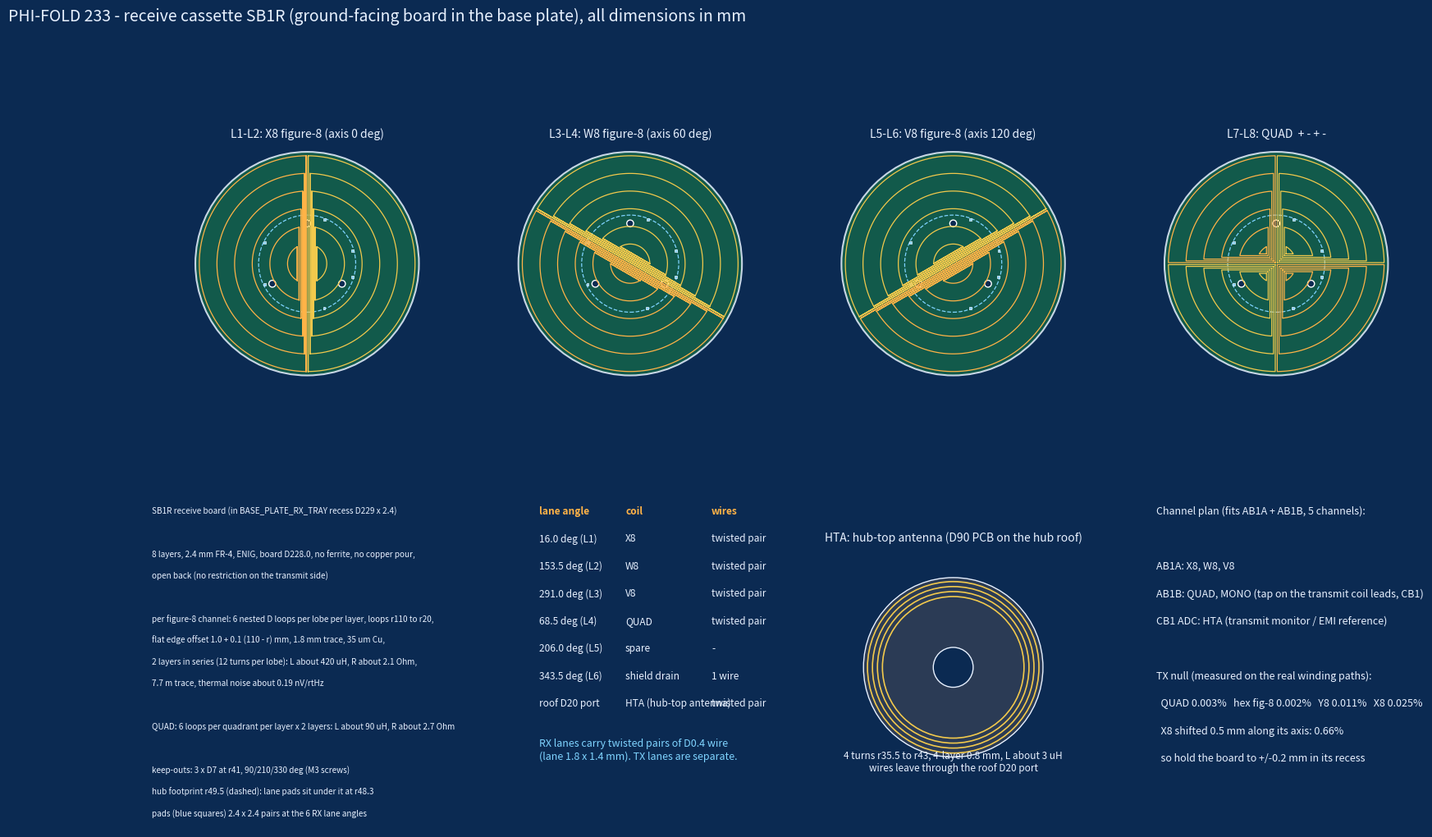

Write Python code to recreate this figure. (Note: this script raises an exception after producing the figure.)
import math, json, numpy as np
import matplotlib; matplotlib.use("Agg"); import matplotlib.pyplot as plt
from matplotlib.patches import Circle, Rectangle, FancyBboxPatch, FancyArrowPatch
BG="#0b2a52"; FG="#e8f1ff"; ACC="#7fd4ff"; ORG="#ffb347"; YEL="#f2c94c"
def arc(rho,a0,a1,n=90): t=np.linspace(a0,a1,n); return np.c_[rho*np.cos(t),rho*np.sin(t)]
def dloop(rho,x0): a=math.acos(x0/rho); return np.vstack([arc(rho,-a,a),[[x0,-rho*math.sin(a)]],[[x0,rho*math.sin(a)]]])
def rotz(p,a): c,s=math.cos(a),math.sin(a); return np.c_[p[:,0]*c-p[:,1]*s,p[:,0]*s+p[:,1]*c]
def fig8_draw(ax,ang,N=6,r0=20,r1=110):
    for i,rho in enumerate(np.linspace(r1,r0,N)):
        x0=1.0+0.1*(r1-rho); R=dloop(rho,x0); L=R.copy(); L[:,0]*=-1
        for P,c in ((R,YEL),(L,ORG)): Q=rotz(P,ang); ax.plot(np.r_[Q[:,0],Q[0,0]],np.r_[Q[:,1],Q[0,1]],color=c,lw=0.9)
def quad_draw(ax,N=6,r0=20,r1=110):
    for rho in np.linspace(r1,r0,N):
        e=1.0+0.1*(r1-rho); s=math.sqrt(rho**2-e**2); a0=math.atan2(e,s); a1=math.atan2(s,e); base=np.vstack([[e,e],arc(rho,a0,a1,50)])
        for q,c in enumerate((YEL,ORG,YEL,ORG)): Q=rotz(base,q*math.pi/2); ax.plot(np.r_[Q[:,0],Q[0,0]],np.r_[Q[:,1],Q[0,1]],color=c,lw=0.9)
def board(ax,title):
    ax.add_patch(Circle((0,0),114,fc="#14634a",ec=FG,lw=1.5,alpha=0.85)); ax.add_patch(Circle((0,0),49.5,fc="none",ec=ACC,lw=0.9,ls="--")); ax.set_aspect("equal"); ax.set_xlim(-122,122); ax.set_ylim(-122,122); ax.axis("off"); ax.set_title(title,color=FG,fontsize=10)
    for a in (90,210,330): ax.add_patch(Circle((41*math.cos(math.radians(a)),41*math.sin(math.radians(a))),3.5,fc=BG,ec="w",lw=1.0))
    for a,lab in ((16.0,"X8"),(153.5,"W8"),(291.0,"V8"),(68.5,"Q"),(206.0,"spare"),(343.5,"shield")): ax.add_patch(Rectangle((48.3*math.cos(math.radians(a))-1.2,48.3*math.sin(math.radians(a))-1.2),2.4,2.4,fc=ACC,ec=FG,lw=0.5))
fig=plt.figure(figsize=(19,11.5),facecolor=BG)
for i,(ang,t) in enumerate(((0,"L1-L2: X8 figure-8 (axis 0 deg)"),(60,"L3-L4: W8 figure-8 (axis 60 deg)"),(120,"L5-L6: V8 figure-8 (axis 120 deg)"))):
    ax=fig.add_subplot(2,4,i+1,facecolor=BG); board(ax,t); fig8_draw(ax,math.radians(ang))
ax=fig.add_subplot(2,4,4,facecolor=BG); board(ax,"L7-L8: QUAD  + - + -"); quad_draw(ax)
ax=fig.add_subplot(2,4,5,facecolor=BG); ax.axis("off")
txt=["SB1R receive board (in BASE_PLATE_RX_TRAY recess D229 x 2.4)","","8 layers, 2.4 mm FR-4, ENIG, board D228.0, no ferrite, no copper pour,","open back (no restriction on the transmit side)","","per figure-8 channel: 6 nested D loops per lobe per layer, loops r110 to r20,","flat edge offset 1.0 + 0.1 (110 - r) mm, 1.8 mm trace, 35 um Cu,","2 layers in series (12 turns per lobe): L about 420 uH, R about 2.1 Ohm,","7.7 m trace, thermal noise about 0.19 nV/rtHz","","QUAD: 6 loops per quadrant per layer x 2 layers: L about 90 uH, R about 2.7 Ohm","","keep-outs: 3 x D7 at r41, 90/210/330 deg (M3 screws)","hub footprint r49.5 (dashed): lane pads sit under it at r48.3","pads (blue squares) 2.4 x 2.4 pairs at the 6 RX lane angles"]
for i,l in enumerate(txt): ax.text(-0.15,1.0-i*0.067,l,color=FG,fontsize=7.2,va="top",transform=ax.transAxes)
ax=fig.add_subplot(2,4,6,facecolor=BG); ax.axis("off")
tab=[("lane angle","coil","wires"),("16.0 deg (L1)","X8","twisted pair"),("153.5 deg (L2)","W8","twisted pair"),("291.0 deg (L3)","V8","twisted pair"),("68.5 deg (L4)","QUAD","twisted pair"),("206.0 deg (L5)","spare","-"),("343.5 deg (L6)","shield drain","1 wire"),("roof D20 port","HTA (hub-top antenna)","twisted pair")]
for i,row in enumerate(tab):
    for j,c in enumerate(row): ax.text(0.12+j*0.36,1.0-i*0.085,c,color=ORG if i==0 else FG,fontsize=8.6,va="top",transform=ax.transAxes,weight="bold" if i==0 else "normal")
ax.text(0.12,0.28,"RX lanes carry twisted pairs of D0.4 wire\n(lane 1.8 x 1.4 mm). TX lanes are separate.",color=ACC,fontsize=9,transform=ax.transAxes,va="top")
ax=fig.add_subplot(2,4,7,facecolor=BG); ax.axis("off"); ax.set_aspect("equal"); ax.set_xlim(-60,60); ax.set_ylim(-60,60)
ax.add_patch(Circle((0,0),45,fc="#2b3b55",ec=FG)); ax.add_patch(Circle((0,0),38,fc="none",ec=YEL,lw=1.2)); ax.add_patch(Circle((0,0),40.5,fc="none",ec=YEL,lw=1.2)); ax.add_patch(Circle((0,0),43,fc="none",ec=YEL,lw=1.2)); ax.add_patch(Circle((0,0),35.5,fc="none",ec=YEL,lw=1.2)); ax.add_patch(Circle((0,0),10,fc=BG,ec=FG))
ax.set_title("HTA: hub-top antenna (D90 PCB on the hub roof)",color=FG,fontsize=10); ax.text(0,-52,"4 turns r35.5 to r43, 4-layer 0.8 mm, L about 3 uH\nwires leave through the roof D20 port",color=FG,fontsize=8.5,ha="center")
ax=fig.add_subplot(2,4,8,facecolor=BG); ax.axis("off")
ls=["Channel plan (fits AB1A + AB1B, 5 channels):","","AB1A: X8, W8, V8","AB1B: QUAD, MONO (tap on the transmit coil leads, CB1)","CB1 ADC: HTA (transmit monitor / EMI reference)","","TX null (measured on the real winding paths):","  QUAD 0.003%   hex fig-8 0.002%   Y8 0.011%   X8 0.025%","  X8 shifted 0.5 mm along its axis: 0.66%","  so hold the board to +/-0.2 mm in its recess"]
for i,l in enumerate(ls): ax.text(0,1.0-i*0.085,l,color=FG,fontsize=9,va="top",transform=ax.transAxes)
fig.suptitle("PHI-FOLD 233 - receive cassette SB1R (ground-facing board in the base plate), all dimensions in mm",color=FG,fontsize=14,x=0.01,ha="left")
fig.subplots_adjust(wspace=0.35,hspace=0.25); plt.savefig("kit_v15/BLUEPRINT_3_RX_CASSETTE.png",dpi=90,facecolor=BG,bbox_inches="tight"); plt.close()
# ---------------- system elevation + block diagram
fig=plt.figure(figsize=(18,9),facecolor=BG); ax=fig.add_subplot(121,facecolor=BG)
def box(x0,x1,z0,z1,fc,ec=FG,lw=1.0,alpha=1.0): ax.add_patch(Rectangle((x0,z0),x1-x0,z1-z0,fc=fc,ec=ec,lw=lw,alpha=alpha))
box(-116.5,116.5,0,0.8,"#6c7a99"); box(114.5,116.5,0,3.2,"#6c7a99"); box(-114.5,-116.5,0,3.2,"#6c7a99"); box(-114,114,0.8,3.2,"#14634a"); ax.text(0,1.9,"SB1R receive board D228 x 2.4 (8 layers: X8, W8, V8, QUAD)",color="w",fontsize=8,ha="center",va="center")
cols=["#33adb5","#5599e0","#8c85eb","#c26fdb","#eb7aae","#f59e6b"]
for k in range(1,7):
    zb=3.2+(6-k)*4.4
    for s in (-1,1): box(s*49.9 if s>0 else -112,112 if s>0 else -49.9,zb,zb+3.6,cols[k-1],alpha=0.92)
box(-49.5,-44,3.2,41.3,"#9aa3b8"); box(44,49.5,3.2,41.3,"#9aa3b8"); box(-52,52,41.3,44.5,"#9aa3b8")
box(-45,45,44.5,46.1,"#14634a"); ax.text(0,47.2,"HTA D90 x 1.6 on the roof (transmit monitor / EMI reference)",color=YEL,fontsize=8,ha="center")
ax.text(0,22,"PCB vault: AB1A, AB1B, CB1 (+ shield wrap)",color=FG,fontsize=9,ha="center")
for z,t in ((3.2,"3.2"),(28.8,"28.8"),(44.5,"44.5")): ax.plot([118,122],[z,z],color=ACC); ax.text(123,z,t,color=ACC,fontsize=8,va="center")
ax.annotate("",xy=(-118,0),xytext=(-118,46.1),arrowprops=dict(arrowstyle="<->",color=ACC)); ax.text(-120,23,"46.1 overall",color=ACC,rotation=90,fontsize=8,va="center",ha="right")
ax.annotate("",xy=(-116.5,-4),xytext=(116.5,-4),arrowprops=dict(arrowstyle="<->",color=ACC)); ax.text(0,-7,"D233",color=ACC,ha="center",fontsize=9)
ax.text(-110,35,"ground\nfacing down",color=FG,fontsize=8)
ax.set_xlim(-128,135); ax.set_ylim(-10,52); ax.set_aspect(2.1); ax.axis("off"); ax.set_title("elevation: receive cassette at the bottom, six transmit formers, hub, hub-top antenna",color=FG,fontsize=11,loc="left")
ax=fig.add_subplot(122,facecolor=BG); ax.axis("off"); ax.set_xlim(0,10); ax.set_ylim(0,10)
def bx(x,y,w,h,t,fc="#1d4a85"): ax.add_patch(FancyBboxPatch((x,y),w,h,boxstyle="round,pad=0.05",fc=fc,ec=FG)); ax.text(x+w/2,y+h/2,t,color=FG,fontsize=9,ha="center",va="center")
def arr(x0,y0,x1,y1,t=""): ax.add_patch(FancyArrowPatch((x0,y0),(x1,y1),arrowstyle="->",mutation_scale=14,color=ACC,lw=1.3)); ax.text((x0+x1)/2,(y0+y1)/2+0.15,t,color=ACC,fontsize=7.5,ha="center")
bx(0.2,7.8,2.2,1.4,"X8 fig-8\nL1-L2"); bx(0.2,6.0,2.2,1.4,"W8 fig-8\nL3-L4"); bx(0.2,4.2,2.2,1.4,"V8 fig-8\nL5-L6"); bx(0.2,2.4,2.2,1.4,"QUAD\nL7-L8"); bx(0.2,0.4,2.2,1.4,"coil tap (MONO)\nCMON + 330R damping","#4a2d85")
bx(3.6,6.4,2.4,2.6,"RX lanes in the hub wall\n16.0 / 153.5 / 291.0 / 68.5 deg\ntwisted pairs"); bx(3.6,2.0,2.4,2.0,"TX lanes + 18 ports\nlead A / B of each layer","#4a2d85")
bx(7.0,6.6,2.8,2.6,"AB1A\nGX-free build:\nX8 / W8 / V8\n16-bit ADC x3"); bx(7.0,3.6,2.8,2.4,"AB1B\nQUAD + MONO\n16-bit ADC x2"); bx(7.0,0.6,2.8,2.4,"CB1 (Pico 2 W)\nHTA to the 12-bit ADC\nPIO capture of AB1 data","#2d6a4a")
for y in (8.5,6.7,4.9,3.1): arr(2.4,y,3.6,7.7)
arr(2.4,1.1,3.6,3.0); arr(6.0,7.7,7.0,8.0,"3 pairs"); arr(6.0,7.2,7.0,4.8,"1 pair"); arr(6.0,3.0,7.0,4.0,"MONO_IN"); arr(8.4,3.6,8.4,3.0,"SPI + BLANK")
ax.text(0.2,9.7,"signal path (all inside the head; only power and the trigger cable leave it)",color=FG,fontsize=11,weight="bold")
ax.text(7.0,0.1,"HTA wires: roof D20 port to CB1",color=YEL,fontsize=8)
plt.savefig("kit_v15/BLUEPRINT_4_SYSTEM_RX_AND_CHANNELS.png",dpi=90,facecolor=BG,bbox_inches="tight"); print("ok")
